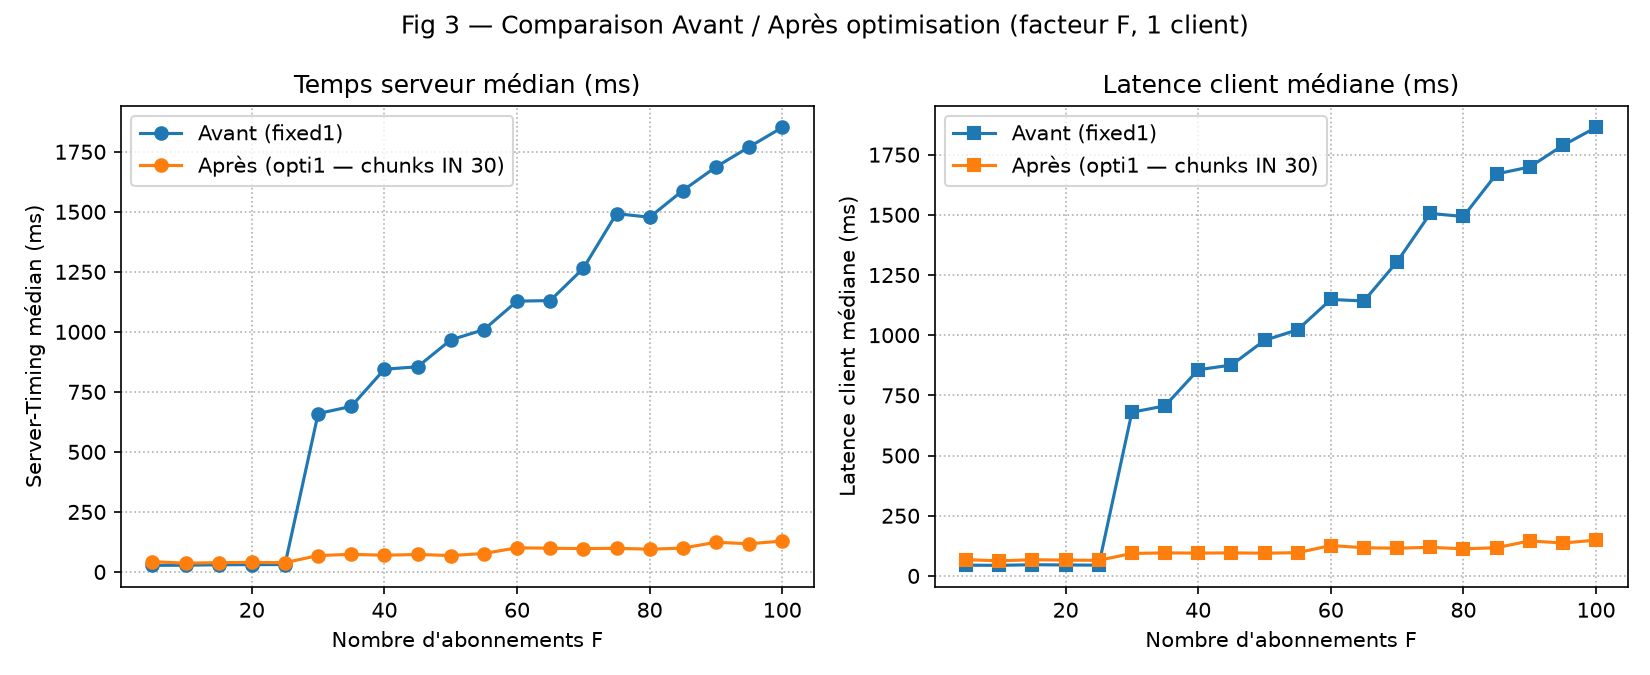

The table this chart was drawn from, first rows:
version, followees_F, total_requests, success_requests, duration_s, throughput_req_s, latency_med_ms, server_med_ms, error_rate_pct, unique_instances
Après (opti1 — chunks IN 30), 5, 422, 422, 29.07, 14.52, 67.6, 42.95, 0.0, 1
Après (opti1 — chunks IN 30), 10, 457, 457, 29.62, 15.43, 62.6, 36.4, 0.0, 1
Après (opti1 — chunks IN 30), 15, 423, 423, 29.57, 14.31, 67.3, 38.9, 0.0, 1
Après (opti1 — chunks IN 30), 20, 449, 449, 29.64, 15.15, 65.6, 39.6, 0.0, 1
Après (opti1 — chunks IN 30), 25, 441, 441, 29.58, 14.91, 64.8, 38.7, 0.0, 1
Après (opti1 — chunks IN 30), 30, 316, 316, 29.55, 10.69, 93.35, 68.35, 0.0, 1
Après (opti1 — chunks IN 30), 35, 315, 315, 29.54, 10.66, 95.7, 73.4, 0.0, 1
Après (opti1 — chunks IN 30), 40, 310, 310, 29.56, 10.49, 94.75, 69.65, 0.0, 1
Après (opti1 — chunks IN 30), 45, 305, 305, 29.65, 10.29, 95.7, 72.8, 0.0, 1
Après (opti1 — chunks IN 30), 50, 312, 312, 29.55, 10.56, 94.4, 68.4, 0.0, 1
Après (opti1 — chunks IN 30), 55, 309, 309, 29.62, 10.43, 96.5, 76.8, 0.0, 1
Après (opti1 — chunks IN 30), 60, 227, 227, 29.54, 7.69, 126.3, 100.7, 0.0, 1
Après (opti1 — chunks IN 30), 65, 250, 250, 29.61, 8.44, 117.1, 98.75, 0.0, 1
Après (opti1 — chunks IN 30), 70, 250, 250, 29.58, 8.45, 115.1, 97.35, 0.0, 1
Après (opti1 — chunks IN 30), 75, 244, 244, 29.54, 8.26, 119, 98.55, 0.0, 1
Après (opti1 — chunks IN 30), 80, 250, 250, 29.55, 8.46, 112.4, 94.7, 0.0, 1
Après (opti1 — chunks IN 30), 85, 251, 251, 29.59, 8.48, 117.1, 99.4, 0.0, 1
Après (opti1 — chunks IN 30), 90, 196, 196, 29.54, 6.63, 145.4, 123.5, 0.0, 1
Après (opti1 — chunks IN 30), 95, 209, 209, 29.51, 7.08, 136.7, 117.5, 0.0, 1
Après (opti1 — chunks IN 30), 100, 189, 189, 29.59, 6.39, 148.6, 128.6, 0.0, 1
Avant (fixed1), 5, 600, 600, 29.69, 20.21, 44.6, 27.5, 0.0, 1
Avant (fixed1), 10, 609, 609, 29.73, 20.48, 43.9, 28.0, 0.0, 1
Avant (fixed1), 15, 578, 578, 29.76, 19.42, 46.5, 30.1, 0.0, 1
Avant (fixed1), 20, 590, 590, 29.76, 19.82, 45.5, 30.45, 0.0, 1
Avant (fixed1), 25, 601, 601, 29.73, 20.21, 44.7, 30.8, 0.0, 1
Avant (fixed1), 30, 42, 42, 28.62, 1.47, 680, 659.6, 0.0, 1
Avant (fixed1), 35, 40, 40, 28.84, 1.39, 706.5, 689.6, 0.0, 1
Avant (fixed1), 40, 33, 33, 28.62, 1.15, 856.5, 844.4, 0.0, 1
Avant (fixed1), 45, 32, 32, 28.66, 1.12, 875.9, 854.5, 0.0, 1
Avant (fixed1), 50, 29, 29, 28.53, 1.02, 978.5, 966.6, 0.0, 1
Avant (fixed1), 55, 28, 28, 28.6, 0.98, 1023, 1009, 0.0, 1
Avant (fixed1), 60, 25, 25, 28.04, 0.89, 1148, 1128, 0.0, 1
Avant (fixed1), 65, 24, 24, 28.42, 0.84, 1142, 1130, 0.0, 1
Avant (fixed1), 70, 21, 21, 27.66, 0.76, 1305, 1265, 0.0, 1
Avant (fixed1), 75, 18, 18, 27.39, 0.66, 1506, 1492, 0.0, 1
Avant (fixed1), 80, 19, 19, 28.03, 0.68, 1493, 1477, 0.0, 1
Avant (fixed1), 85, 17, 17, 27.63, 0.62, 1670, 1589, 0.0, 1
Avant (fixed1), 90, 16, 16, 26.87, 0.6, 1699, 1687, 0.0, 1
Avant (fixed1), 95, 16, 16, 27.74, 0.58, 1788, 1770, 0.0, 1
Avant (fixed1), 100, 14, 14, 26.87, 0.52, 1863, 1852, 0.0, 1
